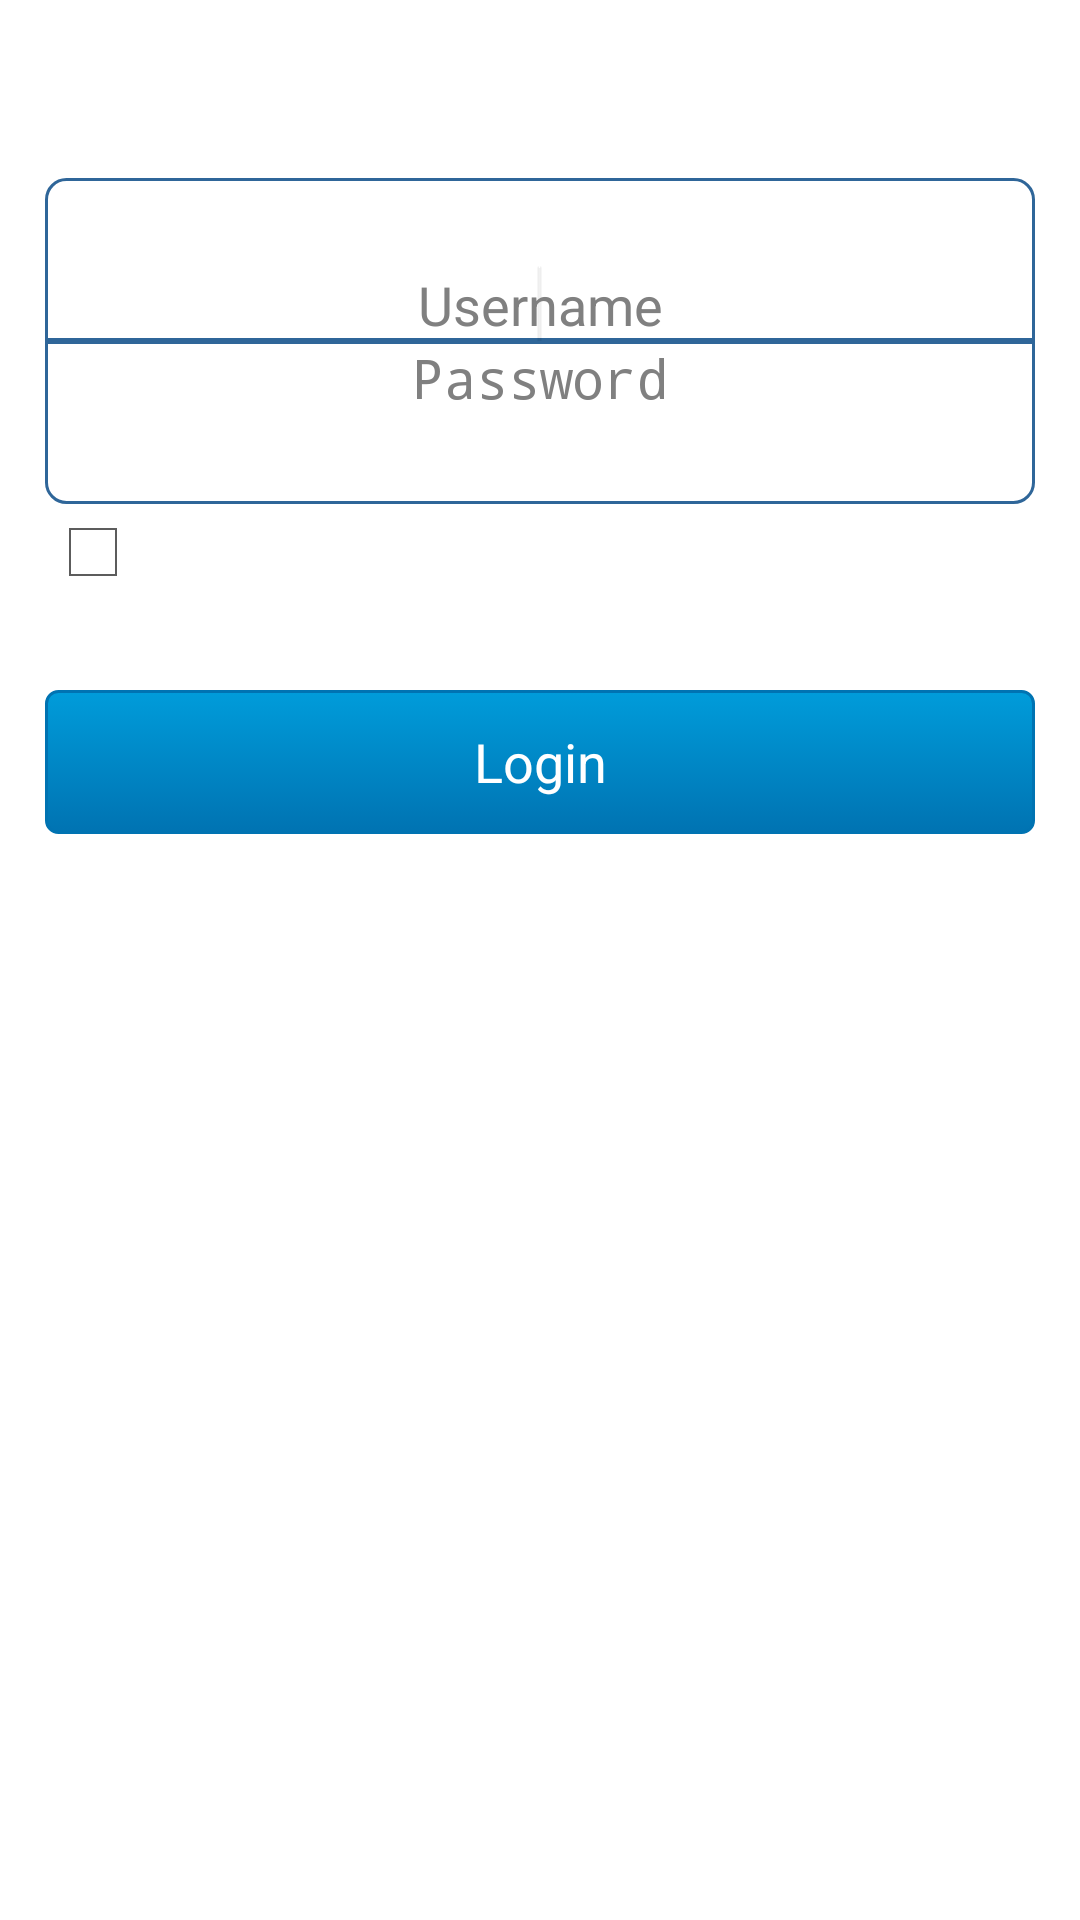

Write the Android layout XML for this screen, with the resource values it uses.
<!-- AndroidManifest.xml: application theme Theme.Bluetheme -->
<!-- res/layout/logintable.xml -->
<?xml version="1.0" encoding="utf-8"?>
<LinearLayout xmlns:android="http://schemas.android.com/apk/res/android"
    android:layout_width="match_parent"
    android:layout_height="match_parent"
    android:padding="15dp"
    android:orientation="vertical" >

    <TextView
        android:id="@+id/textView1"
        android:layout_width="wrap_content"
        android:layout_height="wrap_content"
        android:text="Enter your login details"
        android:textStyle="bold"
        android:textColor="#FFFFFF"
        android:paddingBottom="15dp"
        android:textAppearance="?android:attr/textAppearanceLarge" />

    <EditText
        android:id="@+id/usernameField"
        android:layout_width="match_parent"
        android:layout_height="wrap_content"
        android:paddingTop="30dp"
        android:ellipsize="middle"
        android:hint="Username"
        android:gravity="center"
        android:background="@drawable/rounded_edittexthigh"
        android:ems="10" >

        <requestFocus />
    </EditText>

    <EditText
        android:id="@+id/passwordField"
        android:layout_width="match_parent"
        android:layout_height="wrap_content"
        android:paddingBottom="30dp"
        android:ellipsize="middle"
        android:gravity="center"
        android:hint="Password"
        android:background="@drawable/rounded_edittextlow"
        android:ems="10"
        android:inputType="textPassword" />

    <LinearLayout 
    android:layout_width="match_parent"
    android:layout_height="wrap_content"
    android:paddingBottom="30dp"
    android:orientation="horizontal" >
        

    <CheckBox
        android:id="@+id/rememberBox"
        android:layout_width="wrap_content"
        android:layout_height="wrap_content"     
        android:textColor="#FFFFFF"
        android:text="Remember me" />

    
	</LinearLayout>
	
        <Button
        android:id="@+id/button1"
        android:layout_width="match_parent"
        android:layout_height="wrap_content"
        android:textColor="#FFFFFF"
        android:background="@drawable/bluebutton"
        android:text="Login" />

</LinearLayout>
<!-- resources referenced by this layout -->
<resources>
  <!-- drawable rounded_edittexthigh (drawable) -->
  <?xml version="1.0" encoding="utf-8"?>
  <shape xmlns:android="http://schemas.android.com/apk/res/android" >
      
      <solid android:color="#FFFFFF" />
  
      <stroke
          android:width="1dp"
          android:color="#2f6699" />
      <corners 
          android:radius="20px"
          android:bottomLeftRadius="0dp"
          android:bottomRightRadius="0dp"
          />
  
  </shape>
  <!-- drawable rounded_edittextlow (drawable) -->
  <?xml version="1.0" encoding="utf-8"?>
  <shape xmlns:android="http://schemas.android.com/apk/res/android" >
  
      <solid android:color="#FFFFFF" />
  
      <stroke
          android:width="1dp"
          android:color="#2f6699" />
      <corners 
          android:radius="20px"
          android:topLeftRadius="0dp"
          android:topRightRadius="0dp"
          />
  
  </shape>
  <!-- drawable selectable_background_bluetheme (drawable) -->
  <?xml version="1.0" encoding="utf-8"?>
  <selector xmlns:android="http://schemas.android.com/apk/res/android"
          android:exitFadeDuration="@android:integer/config_mediumAnimTime" >
      <item android:state_pressed="false" android:state_focused="true" android:drawable="@drawable/list_focused_bluetheme" />
      <item android:state_pressed="true" android:drawable="@drawable/list_pressed_bluetheme" />
      <item android:drawable="@android:color/transparent" />
  </selector>
  <style name="PopupMenu.Bluetheme" parent="@android:style/Widget.Holo.Light.ListPopupWindow">
          <item name="android:popupBackground">@drawable/menu_dropdown_panel_bluetheme</item>	
      </style>
  <style name="DropDownListView.Bluetheme" parent="@android:style/Widget.Holo.Light.ListView.DropDown">
          <item name="android:listSelector">@drawable/selectable_background_bluetheme</item>
      </style>
  <style name="ActionBarTabStyle.Bluetheme" parent="@android:style/Widget.Holo.Light.ActionBar.TabView">
          <item name="android:background">@drawable/tab_indicator_ab_bluetheme</item>
      </style>
  <style name="DropDownNav.Bluetheme" parent="@android:style/Widget.Holo.Light.Spinner">
          <item name="android:background">@drawable/spinner_background_ab_bluetheme</item>
          <item name="android:popupBackground">@drawable/menu_dropdown_panel_bluetheme</item>
          <item name="android:dropDownSelector">@drawable/selectable_background_bluetheme</item>
      </style>
  <style name="ActionBar.Solid.Bluetheme" parent="@android:style/Widget.Holo.Light.ActionBar.Solid">
          <item name="android:background">@drawable/ab_solid_bluetheme</item>
          <item name="android:backgroundStacked">@drawable/ab_stacked_solid_bluetheme</item>
          <item name="android:backgroundSplit">@drawable/ab_bottom_solid_bluetheme</item>
          <item name="android:progressBarStyle">@style/ProgressBar.Bluetheme</item>
      </style>
  <style name="ActionButton.CloseMode.Bluetheme" parent="@android:style/Widget.Holo.Light.ActionButton.CloseMode">
          <item name="android:background">@drawable/btn_cab_done_bluetheme</item>
      </style>
  <style name="ProgressBar.Bluetheme" parent="@android:style/Widget.Holo.Light.ProgressBar.Horizontal">
          <item name="android:progressDrawable">@drawable/progress_horizontal_bluetheme</item>
      </style>
  <!-- drawable btn_cab_done_bluetheme (drawable) -->
  <?xml version="1.0" encoding="utf-8"?>
  <selector xmlns:android="http://schemas.android.com/apk/res/android">
      <item android:state_pressed="true"
          android:drawable="@drawable/btn_cab_done_pressed_bluetheme" />
      <item android:state_focused="true" android:state_enabled="true"
          android:drawable="@drawable/btn_cab_done_focused_bluetheme" />
      <item android:state_enabled="true"
          android:drawable="@drawable/btn_cab_done_default_bluetheme" />
  </selector>
</resources>
